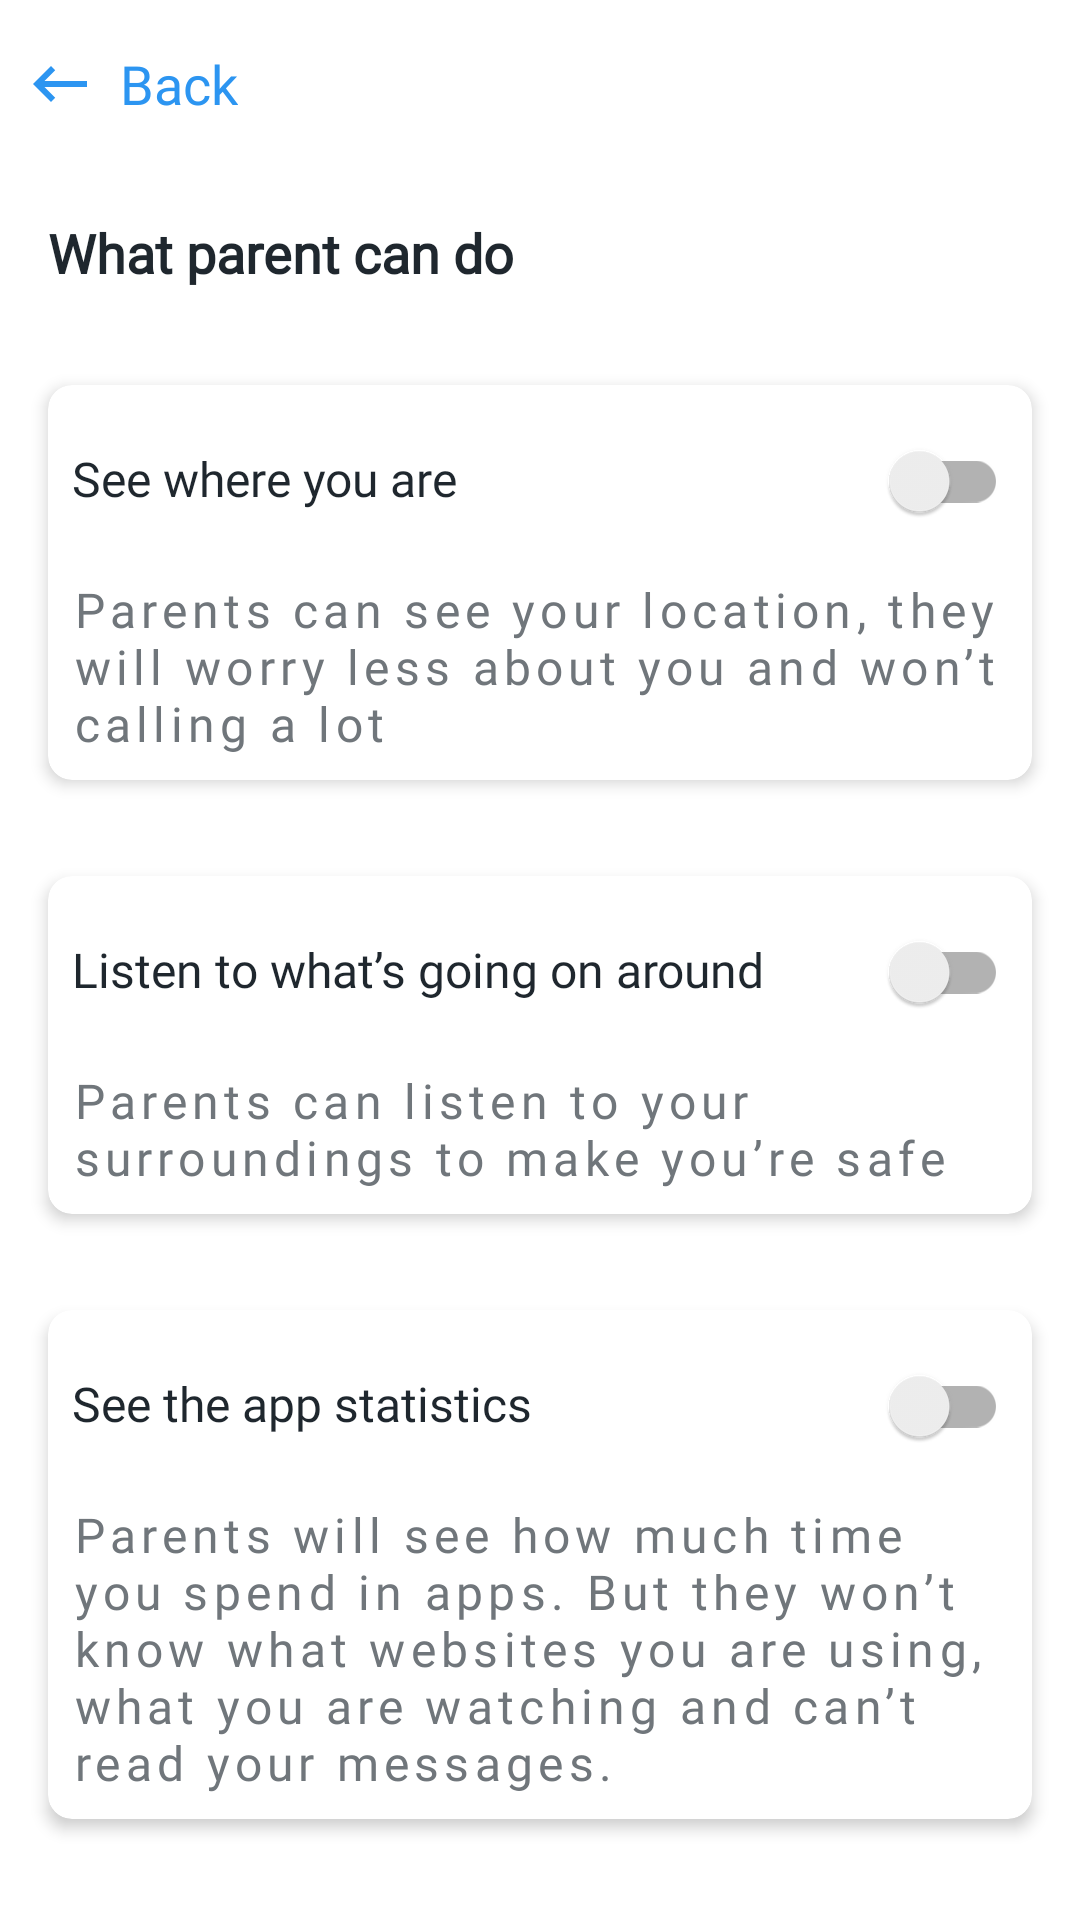

Reconstruct the res/layout file that produces this screen, plus the resources it refers to.
<!-- AndroidManifest.xml: application theme Theme.ChildApp -->
<!-- res/layout/fragment_settings.xml -->
<?xml version="1.0" encoding="utf-8"?>
<androidx.core.widget.NestedScrollView xmlns:android="http://schemas.android.com/apk/res/android"
    xmlns:app="http://schemas.android.com/apk/res-auto"
    xmlns:tools="http://schemas.android.com/tools"
    android:layout_width="match_parent"
    android:layout_height="match_parent"
    android:fillViewport="true"
    tools:context=".ui.main.SettingsFragment">

    <LinearLayout
        android:layout_width="match_parent"
        android:layout_height="match_parent"
        android:orientation="vertical">

        <com.google.android.material.textview.MaterialTextView
            android:id="@+id/back_main_frag"
            android:layout_width="wrap_content"
            android:layout_height="56dp"
            android:background="?selectableItemBackground"
            android:drawableStart="@drawable/ic_baseline_keyboard_backspace_24"
            android:drawablePadding="8dp"
            android:fontFamily="@font/montserrat_alternates"
            android:gravity="center_vertical"
            android:padding="8dp"
            android:text="@string/back"
            android:textColor="@color/colorLighterBlue"
            android:textSize="18sp" />

        <androidx.appcompat.widget.AppCompatTextView
            android:layout_width="match_parent"
            android:layout_height="wrap_content"
            android:layout_marginStart="16dp"
            android:layout_marginTop="16dp"
            android:layout_marginEnd="16dp"
            android:layout_marginBottom="16dp"
            android:fontFamily="@font/montserrat_alternates"
            android:text="@string/what_parent_can_do"
            android:textColor="@color/colorBlack"
            android:textSize="18sp"
            android:textStyle="bold" />


        <com.google.android.material.card.MaterialCardView
            android:layout_width="match_parent"
            android:layout_height="wrap_content"
            android:layout_margin="16dp"
            app:cardCornerRadius="8dp"
            app:cardElevation="3dp">


            <LinearLayout
                android:layout_width="match_parent"
                android:layout_height="match_parent"
                android:orientation="vertical"

                android:padding="8dp">

                <LinearLayout
                    android:layout_width="match_parent"
                    android:layout_height="wrap_content"
                    android:orientation="horizontal"
                    android:weightSum="7">

                    <com.google.android.material.textview.MaterialTextView
                        android:layout_width="0dp"
                        android:layout_height="wrap_content"
                        android:layout_weight="6"
                        android:fontFamily="@font/montserrat_alternates"
                        android:text="@string/see_where_you_are"
                        android:textColor="@color/colorBlack"
                        android:textSize="16sp" />

                    <androidx.appcompat.widget.SwitchCompat
                        android:id="@+id/switch_location"
                        android:layout_width="0dp"
                        android:layout_height="wrap_content"
                        android:layout_weight="1" />


                </LinearLayout>

                <com.google.android.material.textview.MaterialTextView
                    android:layout_width="wrap_content"
                    android:layout_height="wrap_content"
                    android:layout_marginTop="8dp"
                    android:fontFamily="@font/montserrat_alternates"

                    android:letterSpacing="0.11"
                    android:text="@string/your_location"
                    android:textColor="@color/colorGray"
                    android:textSize="16sp" />

            </LinearLayout>


        </com.google.android.material.card.MaterialCardView>

        <com.google.android.material.card.MaterialCardView
            android:layout_width="match_parent"
            android:layout_height="wrap_content"
            android:layout_margin="16dp"
            app:cardCornerRadius="8dp"
            app:cardElevation="3dp">


            <LinearLayout
                android:layout_width="match_parent"
                android:layout_height="match_parent"
                android:orientation="vertical"

                android:padding="8dp">

                <LinearLayout
                    android:layout_width="match_parent"
                    android:layout_height="wrap_content"
                    android:orientation="horizontal"
                    android:weightSum="7">

                    <com.google.android.material.textview.MaterialTextView
                        android:layout_width="0dp"
                        android:layout_height="wrap_content"
                        android:layout_weight="6"
                        android:fontFamily="@font/montserrat_alternates"
                        android:text="@string/listen_to_what_s_going_on_around"
                        android:textColor="@color/colorBlack"
                        android:textSize="16sp" />

                    <androidx.appcompat.widget.SwitchCompat
                        android:id="@+id/switch_around"
                        android:layout_width="0dp"
                        android:layout_height="wrap_content"
                        android:layout_weight="1" />


                </LinearLayout>

                <com.google.android.material.textview.MaterialTextView
                    android:layout_width="wrap_content"
                    android:layout_height="wrap_content"
                    android:layout_marginTop="8dp"
                    android:fontFamily="@font/montserrat_alternates"
                    android:letterSpacing="0.11"
                    android:text="@string/parents_listen"
                    android:textColor="@color/colorGray"
                    android:textSize="16sp" />

            </LinearLayout>


        </com.google.android.material.card.MaterialCardView>

        <com.google.android.material.card.MaterialCardView
            android:layout_width="match_parent"
            android:layout_height="wrap_content"
            android:layout_margin="16dp"
            app:cardCornerRadius="8dp"
            app:cardElevation="3dp"

            >


            <LinearLayout
                android:layout_width="match_parent"
                android:layout_height="match_parent"
                android:orientation="vertical"
                android:padding="8dp">

                <LinearLayout
                    android:layout_width="match_parent"
                    android:layout_height="wrap_content"
                    android:orientation="horizontal"
                    android:weightSum="7">

                    <com.google.android.material.textview.MaterialTextView
                        android:layout_width="0dp"
                        android:layout_height="wrap_content"
                        android:layout_weight="6"
                        android:fontFamily="@font/montserrat_alternates"
                        android:text="@string/see_the_app_statistics"
                        android:textColor="@color/colorBlack"
                        android:textSize="16sp" />

                    <androidx.appcompat.widget.SwitchCompat
                        android:id="@+id/switch_app_statistic"
                        android:layout_width="0dp"
                        android:layout_height="wrap_content"
                        android:layout_weight="1" />


                </LinearLayout>

                <com.google.android.material.textview.MaterialTextView
                    android:layout_width="wrap_content"
                    android:layout_height="wrap_content"
                    android:layout_marginTop="8dp"
                    android:fontFamily="@font/montserrat_alternates"
                    android:letterSpacing="0.11"
                    android:text="@string/app_statistic_desc"
                    android:textColor="@color/colorGray"
                    android:textSize="16sp" />

            </LinearLayout>


        </com.google.android.material.card.MaterialCardView>

    </LinearLayout>


</androidx.core.widget.NestedScrollView>
<!-- resources referenced by this layout -->
<resources>
  <color name="colorBlack">#1F272E</color>
  <color name="colorGray">#70767B</color>
  <color name="colorLighterBlue">#2C95F1</color>
  <!-- drawable ic_baseline_keyboard_backspace_24 (drawable) -->
  <vector xmlns:android="http://schemas.android.com/apk/res/android"
      android:width="24dp"
      android:height="24dp"
      android:tint="@color/colorLighterBlue"
      android:viewportWidth="24"
      android:viewportHeight="24">
      <path
          android:fillColor="@android:color/white"
          android:pathData="M21,11H6.83l3.58,-3.59L9,6l-6,6 6,6 1.41,-1.41L6.83,13H21z" />
  </vector>
  <string name="app_statistic_desc">Parents will see how much time you spend in apps. But they won’t know what websites you are using, what you are watching and can’t read your messages.</string>
  <string name="back">Back</string>
  <string name="listen_to_what_s_going_on_around">Listen to what’s going on around</string>
  <string name="parents_listen">Parents can listen to your surroundings to make you’re safe</string>
  <string name="see_the_app_statistics">See the app statistics</string>
  <string name="see_where_you_are">See where you are</string>
  <string name="what_parent_can_do">What parent can do</string>
  <string name="your_location">Parents can see your location, they will worry less about you and won’t calling a lot</string>
  <style name="Theme.ChildApp" parent="Theme.MaterialComponents.Light.NoActionBar">
          
          <item name="colorPrimary">@color/colorMainBlue</item>
          <item name="colorPrimaryVariant">@color/colorLighterBlue</item>
          <item name="colorOnPrimary">@color/colorWhite</item>
          
          <item name="colorSecondary">@color/colorMainBlue</item>
          <item name="colorSecondaryVariant">@color/colorLighterBlue</item>
          <item name="colorOnSecondary">@color/colorBlack</item>
          
          <item name="android:statusBarColor" tools:targetApi="l">@android:color/white</item>
          
      </style>
  <color name="colorMainBlue">#5CADF4</color>
  <color name="colorWhite">#FFF</color>
</resources>
